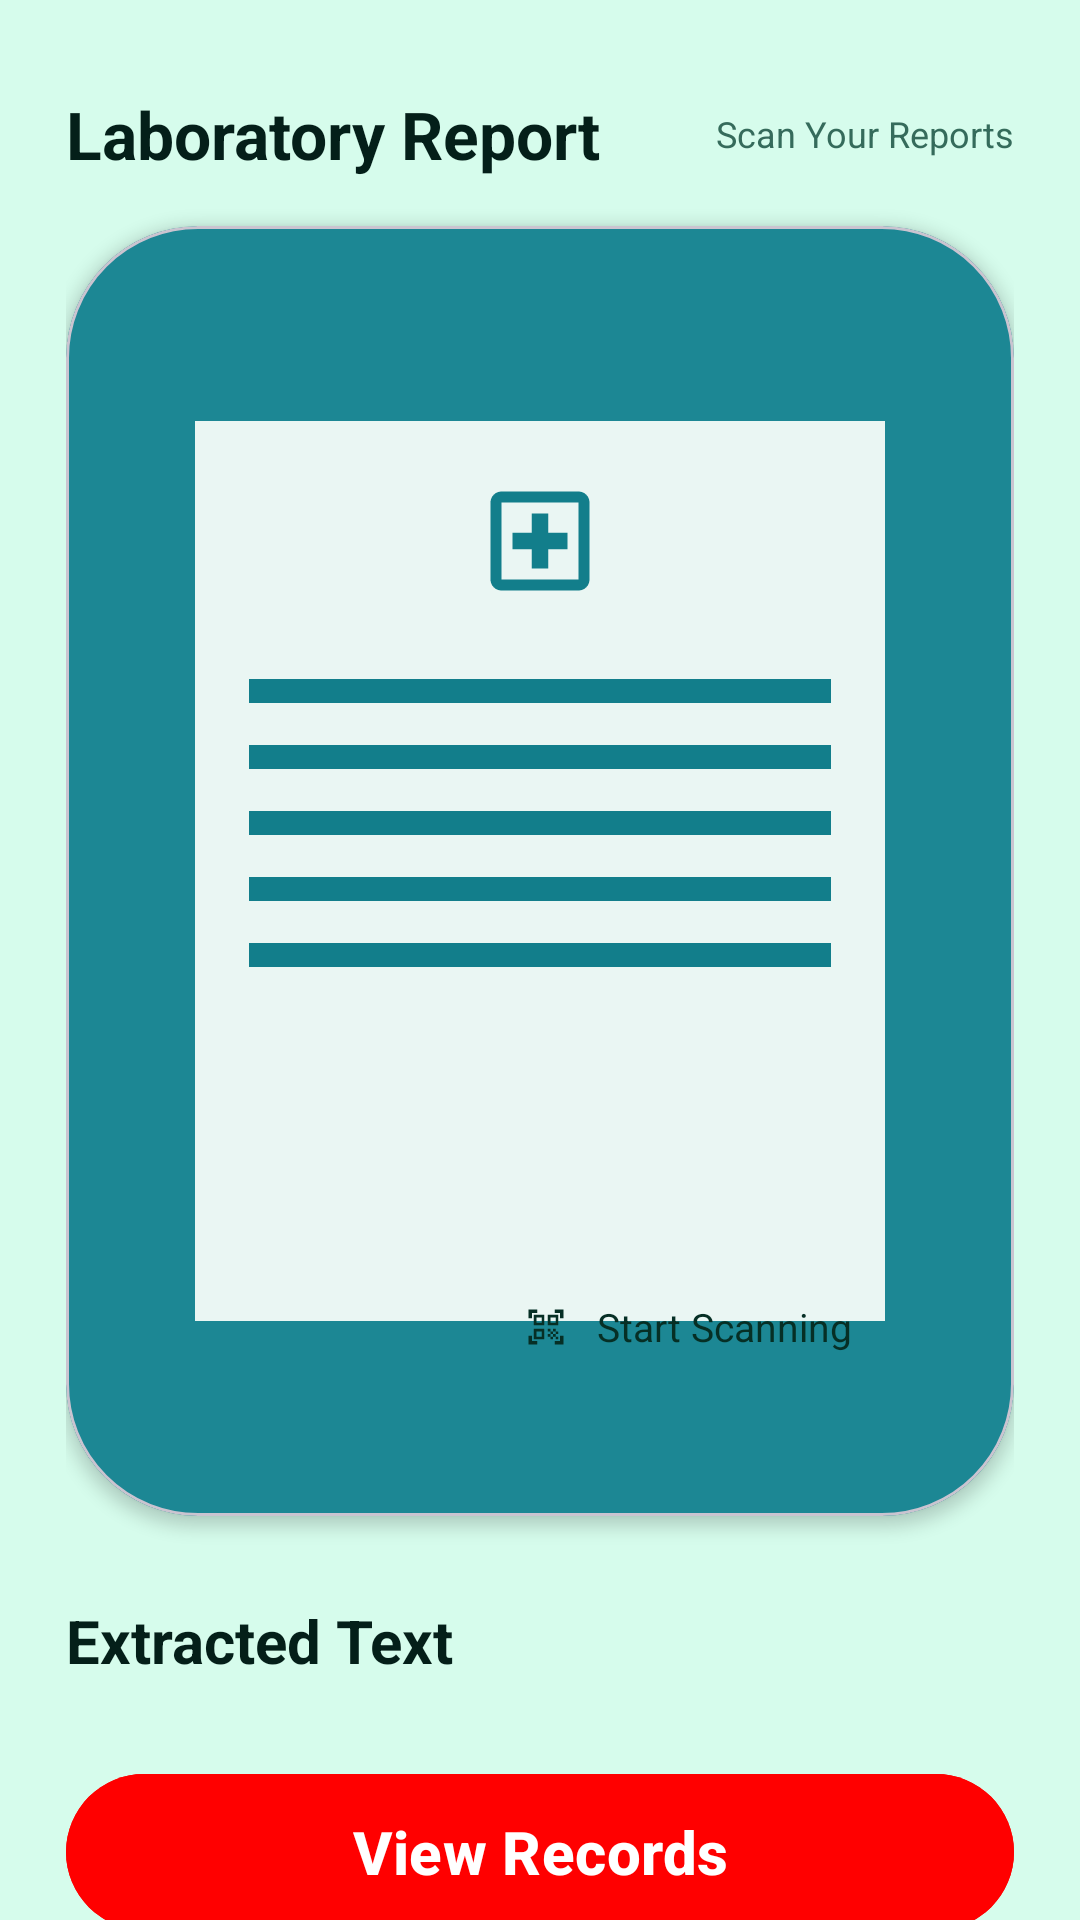

Reconstruct the res/layout file that produces this screen, plus the resources it refers to.
<!-- AndroidManifest.xml: application theme Theme.FinalyearProjectA -->
<!-- res/layout/fragment_record.xml -->
<?xml version="1.0" encoding="utf-8"?>
<LinearLayout xmlns:android="http://schemas.android.com/apk/res/android"
    xmlns:app="http://schemas.android.com/apk/res-auto"
    android:layout_width="match_parent"
    android:layout_height="match_parent"
    android:orientation="vertical"
    android:background="#D6FCEC">


    
    <ScrollView
        android:layout_width="match_parent"
        android:layout_height="match_parent"
        android:fillViewport="true"
        android:scrollbars="none">

        <LinearLayout
            android:layout_width="match_parent"
            android:layout_height="wrap_content"
            android:orientation="vertical"
            android:padding="22dp">

            <LinearLayout
                android:layout_width="match_parent"
                android:layout_height="wrap_content"
                android:layout_marginTop="8dp"
                android:orientation="horizontal"
                android:gravity="center_vertical">

                <TextView
                    android:layout_width="0dp"
                    android:layout_height="wrap_content"
                    android:layout_weight="1"
                    android:text="Laboratory Report"
                    android:textColor="#041F19"
                    android:textSize="22sp"
                    android:textStyle="bold" />

                <TextView
                    android:layout_width="wrap_content"
                    android:layout_height="wrap_content"
                    android:text="Scan Your Reports"
                    android:textColor="#356B5B"
                    android:textSize="12sp" />
            </LinearLayout>

            
            <com.google.android.material.card.MaterialCardView
                android:layout_width="match_parent"
                android:layout_height="430dp"
                android:layout_marginTop="16dp"
                app:cardCornerRadius="44dp"
                app:cardElevation="3dp"
                app:cardBackgroundColor="#1C8794">

                <RelativeLayout
                    android:layout_width="match_parent"
                    android:layout_height="match_parent"
                    android:padding="26dp">

                    <LinearLayout
                        android:layout_width="230dp"
                        android:layout_height="300dp"
                        android:layout_centerInParent="true"
                        android:background="#EAF6F3"
                        android:orientation="vertical"
                        android:padding="18dp">

                        <ImageView
                            android:layout_width="44dp"
                            android:layout_height="44dp"
                            android:layout_gravity="center_horizontal"
                            android:src="@drawable/ic_medical"
                            app:tint="#127E8B" />

                        <View
                            android:layout_width="match_parent"
                            android:layout_height="8dp"
                            android:layout_marginTop="24dp"
                            android:background="#127E8B" />

                        <View
                            android:layout_width="match_parent"
                            android:layout_height="8dp"
                            android:layout_marginTop="14dp"
                            android:background="#127E8B" />

                        <View
                            android:layout_width="match_parent"
                            android:layout_height="8dp"
                            android:layout_marginTop="14dp"
                            android:background="#127E8B" />

                        <View
                            android:layout_width="match_parent"
                            android:layout_height="8dp"
                            android:layout_marginTop="14dp"
                            android:background="#127E8B" />

                        <View
                            android:layout_width="match_parent"
                            android:layout_height="8dp"
                            android:layout_marginTop="14dp"
                            android:background="#127E8B" />

                    </LinearLayout>

                    <LinearLayout
                        android:foreground="?attr/selectableItemBackground"
                        android:clickable="true"
                        android:focusable="true"
                        android:id="@+id/start_scanning"
                        android:layout_width="165dp"
                        android:layout_height="38dp"
                        android:layout_alignParentBottom="true"
                        android:layout_alignParentEnd="true"
                        android:layout_marginBottom="18dp"
                        android:background="@drawable/white_rounded_box"
                        android:gravity="center"
                        android:orientation="horizontal">

                        <ImageView
                            android:layout_width="14dp"
                            android:layout_height="14dp"
                            android:src="@drawable/ic_qr_scan_1"
                            android:layout_marginRight="10dp"
                            app:tint="#062F25" />

                        <TextView
                            android:layout_width="wrap_content"
                            android:layout_height="wrap_content"
                            android:text="Start Scanning"
                            android:textSize="13sp"
                            android:textColor="#062F25" />
                    </LinearLayout>

                </RelativeLayout>
            </com.google.android.material.card.MaterialCardView>

            
            <LinearLayout
                android:layout_width="match_parent"
                android:layout_height="wrap_content"
                android:layout_marginTop="28dp"
                android:orientation="horizontal">

                <TextView
                    android:layout_width="0dp"
                    android:layout_height="wrap_content"
                    android:layout_weight="1"
                    android:text="Extracted Text"
                    android:textColor="#041F19"
                    android:textSize="20sp"
                    android:textStyle="bold" />

                <ImageView
                    android:visibility="gone"
                    android:foreground="?attr/selectableItemBackground"
                    android:clickable="true"
                    android:focusable="true"
                    android:id="@+id/saveBtn"
                    android:layout_width="30dp"
                    android:layout_height="30dp"
                    android:src="@drawable/save_check"
                    app:tint="#066D47" />
            </LinearLayout>




                <TextView
                    android:id="@+id/all_scaned_text"
                    android:layout_width="match_parent"
                    android:layout_height="wrap_content"
                    android:layout_marginTop="8dp"
                    android:textColor="#356B5B"
                    android:textStyle="bold"
                    android:textSize="14sp" />


            <com.google.android.material.button.MaterialButton
                android:foreground="?attr/selectableItemBackground"
                android:clickable="true"
                android:focusable="true"
                android:id="@+id/view_scaned_records"
                android:layout_width="match_parent"
                android:layout_height="60dp"
                android:layout_marginBottom="30dp"
                android:text="View Records"
                android:textSize="20sp"
                android:textStyle="bold"
                android:textColor="@android:color/white"
                android:textAllCaps="false"
                android:backgroundTint="@color/red"
                app:cornerRadius="30dp"
                app:iconTint="@android:color/white"
                app:iconPadding="10dp"/>

        </LinearLayout>
    </ScrollView>
</LinearLayout>
<!-- resources referenced by this layout -->
<resources>
  <color name="red">#FF0000</color>
  <!-- drawable ic_medical (drawable) -->
  <vector xmlns:android="http://schemas.android.com/apk/res/android" android:width="24dp" android:height="24dp" android:viewportWidth="960" android:viewportHeight="960" android:tint="?attr/colorControlNormal">
      <path android:fillColor="@android:color/white" android:pathData="M420,680L540,680L540,540L680,540L680,420L540,420L540,280L420,280L420,420L280,420L280,540L420,540L420,680ZM200,840Q167,840 143.5,816.5Q120,793 120,760L120,200Q120,167 143.5,143.5Q167,120 200,120L760,120Q793,120 816.5,143.5Q840,167 840,200L840,760Q840,793 816.5,816.5Q793,840 760,840L200,840ZM200,760L760,760Q760,760 760,760Q760,760 760,760L760,200Q760,200 760,200Q760,200 760,200L200,200Q200,200 200,200Q200,200 200,200L200,760Q200,760 200,760Q200,760 200,760ZM200,200L200,200Q200,200 200,200Q200,200 200,200L200,760Q200,760 200,760Q200,760 200,760L200,760Q200,760 200,760Q200,760 200,760L200,200Q200,200 200,200Q200,200 200,200Z"/>
  </vector>
  <!-- drawable ic_qr_scan_1 (drawable) -->
  <vector xmlns:android="http://schemas.android.com/apk/res/android" android:width="24dp" android:height="24dp" android:viewportWidth="960" android:viewportHeight="960" android:tint="@color/uiWhite">
      <path android:fillColor="@color/uiWhite" android:pathData="M80,280L80,80L280,80L280,160L160,160L160,280L80,280ZM80,880L80,680L160,680L160,800L280,800L280,880L80,880ZM680,880L680,800L800,800L800,680L880,680L880,880L680,880ZM800,280L800,160L680,160L680,80L880,80L880,280L800,280ZM700,700L760,700L760,760L700,760L700,700ZM700,580L760,580L760,640L700,640L700,580ZM640,640L700,640L700,700L640,700L640,640ZM580,700L640,700L640,760L580,760L580,700ZM520,640L580,640L580,700L520,700L520,640ZM640,520L700,520L700,580L640,580L640,520ZM580,580L640,580L640,640L580,640L580,580ZM520,520L580,520L580,580L520,580L520,520ZM760,200L760,440L520,440L520,200L760,200ZM440,520L440,760L200,760L200,520L440,520ZM440,200L440,440L200,440L200,200L440,200ZM380,700L380,580L260,580L260,700L380,700ZM380,380L380,260L260,260L260,380L380,380ZM700,380L700,260L580,260L580,380L700,380Z"/>
  </vector>
  <style name="Theme.FinalyearProjectA" parent="Base.Theme.FinalyearProjectA" />
  <color name="uiWhite">#E6FFED</color>
  <style name="Base.Theme.FinalyearProjectA" parent="Theme.Material3.DayNight.NoActionBar">
          
          
          <item name="android:statusBarColor">#A9D6C4</item>
          <item name="android:windowLightStatusBar">false</item>
      </style>
</resources>
